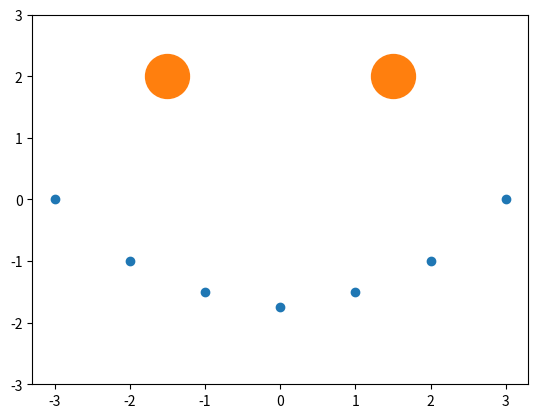

This chart was generated by the following Python code:
""" Run this file to check your python installation.
"""
import numpy as np
import matplotlib.pyplot as plt

assert np.allclose(np.array([3.3], dtype='float32'), np.array([1.65], dtype='float32')*2)
fig, ax = plt.subplots()
ax.scatter(x=[-3, -2, -1, 0, 1, 2, 3], y=[0, -1, -1.5, -1.75, -1.5, -1, 0])
ax.scatter(x=[-1.5, 1.5], y=[2, 2], s=1000)
ax.set_ylim((-3, 3))
plt.show()
